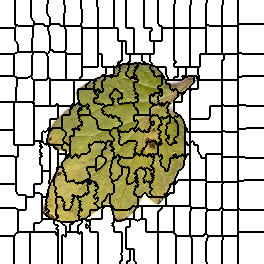

Data behind this chart, as committed beside it:
0, 0, 0, 0, 0, 0, 0, 0, 0, 0, 0, 0, 0, 0, 0, 1, 1, 1, 1, 1, 1, 1, 1, 1
0, 0, 0, 0, 0, 0, 0, 0, 0, 0, 0, 0, 0, 0, 0, 1, 1, 1, 1, 1, 1, 1, 1, 1
0, 0, 0, 0, 0, 0, 0, 0, 0, 0, 0, 0, 0, 0, 0, 1, 1, 1, 1, 1, 1, 1, 1, 1
0, 0, 0, 0, 0, 0, 0, 0, 0, 0, 0, 0, 0, 0, 0, 1, 1, 1, 1, 1, 1, 1, 1, 1
0, 0, 0, 0, 0, 0, 0, 0, 0, 0, 0, 0, 0, 0, 0, 1, 1, 1, 1, 1, 1, 1, 1, 1
0, 0, 0, 0, 0, 0, 0, 0, 0, 0, 0, 0, 0, 0, 0, 1, 1, 1, 1, 1, 1, 1, 1, 1
0, 0, 0, 0, 0, 0, 0, 0, 0, 0, 0, 0, 0, 0, 0, 1, 1, 1, 1, 1, 1, 1, 1, 1
0, 0, 0, 0, 0, 0, 0, 0, 0, 0, 0, 0, 0, 0, 0, 1, 1, 1, 1, 1, 1, 1, 1, 1
0, 0, 0, 0, 0, 0, 0, 0, 0, 0, 0, 0, 0, 0, 0, 1, 1, 1, 1, 1, 1, 1, 1, 1
0, 0, 0, 0, 0, 0, 0, 0, 0, 0, 0, 0, 0, 0, 0, 1, 1, 1, 1, 1, 1, 1, 1, 1
0, 0, 0, 0, 0, 0, 0, 0, 0, 0, 0, 0, 0, 0, 0, 1, 1, 1, 1, 1, 1, 1, 1, 1
0, 0, 0, 0, 0, 0, 0, 0, 0, 0, 0, 0, 0, 0, 0, 1, 1, 1, 1, 1, 1, 1, 1, 1
0, 0, 0, 0, 0, 0, 0, 0, 0, 0, 0, 0, 0, 0, 0, 1, 1, 1, 1, 1, 1, 1, 1, 1
0, 0, 0, 0, 0, 0, 0, 0, 0, 0, 0, 0, 0, 0, 0, 1, 1, 1, 1, 1, 1, 1, 1, 1
0, 0, 0, 0, 0, 0, 0, 0, 0, 0, 0, 0, 0, 0, 0, 1, 1, 1, 1, 1, 1, 1, 1, 1
0, 0, 0, 0, 0, 0, 0, 0, 0, 0, 0, 0, 0, 0, 0, 1, 1, 1, 1, 1, 1, 1, 1, 1
0, 0, 0, 0, 0, 0, 0, 0, 0, 0, 0, 0, 0, 0, 0, 1, 1, 1, 1, 1, 1, 1, 1, 1
0, 0, 0, 0, 0, 0, 0, 0, 0, 0, 0, 0, 0, 0, 0, 1, 1, 1, 1, 1, 1, 1, 1, 1
0, 0, 0, 0, 0, 0, 0, 0, 0, 0, 0, 0, 0, 0, 0, 1, 1, 1, 1, 1, 1, 1, 1, 1
0, 0, 0, 0, 0, 0, 0, 0, 0, 0, 0, 0, 0, 0, 0, 1, 1, 1, 1, 1, 1, 1, 1, 1
0, 0, 0, 0, 0, 0, 0, 0, 0, 0, 0, 0, 0, 0, 0, 1, 1, 1, 1, 1, 1, 1, 1, 1
0, 0, 0, 0, 0, 0, 0, 0, 0, 0, 0, 0, 0, 0, 0, 1, 1, 1, 1, 1, 1, 1, 1, 1
0, 0, 0, 0, 0, 0, 0, 0, 0, 0, 0, 0, 0, 0, 0, 1, 1, 1, 1, 1, 1, 1, 1, 1
0, 0, 0, 0, 0, 0, 0, 0, 0, 0, 0, 0, 0, 0, 0, 1, 1, 1, 1, 1, 1, 1, 1, 1
0, 0, 0, 0, 0, 0, 0, 0, 0, 0, 0, 0, 0, 0, 0, 1, 1, 1, 1, 1, 1, 1, 1, 1
0, 0, 0, 0, 0, 0, 0, 0, 0, 0, 0, 0, 0, 0, 0, 0, 19, 19, 1, 1, 1, 1, 1, 1
0, 0, 0, 0, 0, 0, 0, 0, 0, 0, 0, 0, 0, 0, 0, 0, 19, 19, 19, 19, 19, 19, 19, 19
0, 0, 0, 0, 0, 0, 0, 0, 0, 0, 0, 0, 0, 0, 0, 19, 19, 19, 19, 19, 19, 19, 19, 19
23, 23, 23, 23, 23, 23, 23, 23, 23, 23, 23, 23, 23, 23, 23, 19, 19, 19, 19, 19, 19, 19, 19, 19
23, 23, 23, 23, 23, 23, 23, 23, 23, 23, 23, 23, 23, 23, 23, 19, 19, 19, 19, 19, 19, 19, 19, 19
23, 23, 23, 23, 23, 23, 23, 23, 23, 23, 23, 23, 23, 23, 23, 19, 19, 19, 19, 19, 19, 19, 19, 19
23, 23, 23, 23, 23, 23, 23, 23, 23, 23, 23, 23, 23, 23, 23, 19, 19, 19, 19, 19, 19, 19, 19, 19
23, 23, 23, 23, 23, 23, 23, 23, 23, 23, 23, 23, 23, 23, 23, 19, 19, 19, 19, 19, 19, 19, 19, 19
23, 23, 23, 23, 23, 23, 23, 23, 23, 23, 23, 23, 23, 23, 23, 19, 19, 19, 19, 19, 19, 19, 19, 19
23, 23, 23, 23, 23, 23, 23, 23, 23, 23, 23, 23, 23, 23, 23, 19, 19, 19, 19, 19, 19, 19, 19, 19
23, 23, 23, 23, 23, 23, 23, 23, 23, 23, 23, 23, 23, 23, 23, 19, 19, 19, 19, 19, 19, 19, 19, 19
23, 23, 23, 23, 23, 23, 23, 23, 23, 23, 23, 23, 23, 23, 23, 19, 19, 19, 19, 19, 19, 19, 19, 19
23, 23, 23, 23, 23, 23, 23, 23, 23, 23, 23, 23, 23, 23, 23, 19, 19, 19, 19, 19, 19, 19, 19, 19
23, 23, 23, 23, 23, 23, 23, 23, 23, 23, 23, 23, 23, 23, 23, 19, 19, 19, 19, 19, 19, 19, 19, 19
23, 23, 23, 23, 23, 23, 23, 23, 23, 23, 23, 23, 23, 23, 23, 19, 19, 19, 19, 19, 19, 19, 19, 19
23, 23, 23, 23, 23, 23, 23, 23, 23, 23, 23, 23, 23, 23, 23, 19, 19, 19, 19, 19, 19, 19, 19, 19
23, 23, 23, 23, 23, 23, 23, 23, 23, 23, 23, 23, 23, 23, 23, 23, 19, 19, 19, 19, 19, 19, 19, 19
23, 23, 23, 23, 23, 23, 23, 23, 23, 23, 23, 23, 23, 23, 23, 23, 23, 19, 19, 19, 19, 19, 19, 19
23, 23, 23, 23, 23, 23, 23, 23, 23, 23, 23, 23, 23, 23, 23, 23, 23, 19, 19, 19, 19, 19, 19, 19
23, 23, 23, 23, 23, 23, 23, 23, 23, 23, 23, 23, 23, 23, 23, 23, 23, 23, 19, 19, 19, 19, 19, 19
23, 23, 23, 23, 23, 23, 23, 23, 23, 23, 23, 23, 23, 23, 23, 23, 23, 23, 19, 19, 19, 19, 19, 19
23, 23, 23, 23, 23, 23, 23, 23, 23, 23, 23, 23, 23, 23, 23, 23, 23, 23, 19, 19, 19, 19, 19, 19
23, 23, 23, 23, 23, 23, 23, 23, 23, 23, 23, 23, 23, 23, 23, 23, 23, 23, 19, 19, 19, 19, 19, 19
23, 23, 23, 23, 23, 23, 23, 23, 23, 23, 23, 23, 23, 23, 23, 23, 23, 23, 19, 19, 19, 19, 19, 19
23, 23, 23, 23, 23, 23, 23, 23, 23, 23, 23, 23, 23, 23, 23, 23, 23, 23, 19, 19, 19, 19, 19, 19
23, 23, 23, 23, 23, 23, 23, 23, 23, 23, 23, 23, 23, 23, 23, 23, 23, 23, 19, 19, 19, 19, 19, 19
23, 23, 23, 23, 23, 23, 23, 23, 23, 23, 23, 23, 23, 23, 23, 23, 23, 23, 19, 19, 19, 19, 19, 19
23, 23, 23, 23, 23, 23, 23, 23, 23, 23, 23, 23, 23, 23, 23, 23, 23, 31, 31, 31, 31, 31, 31, 31
23, 23, 23, 23, 23, 23, 23, 23, 23, 23, 23, 23, 23, 23, 23, 31, 31, 31, 31, 31, 31, 31, 31, 31
34, 34, 34, 34, 34, 34, 34, 34, 34, 34, 34, 34, 34, 34, 31, 31, 31, 31, 31, 31, 31, 31, 31, 31
34, 34, 34, 34, 34, 34, 34, 34, 34, 34, 34, 34, 34, 34, 31, 31, 31, 31, 31, 31, 31, 31, 31, 31
34, 34, 34, 34, 34, 34, 34, 34, 34, 34, 34, 34, 34, 34, 31, 31, 31, 31, 31, 31, 31, 31, 31, 31
34, 34, 34, 34, 34, 34, 34, 34, 34, 34, 34, 34, 34, 34, 31, 31, 31, 31, 31, 31, 31, 31, 31, 31
34, 34, 34, 34, 34, 34, 34, 34, 34, 34, 34, 34, 34, 34, 31, 31, 31, 31, 31, 31, 31, 31, 31, 31
34, 34, 34, 34, 34, 34, 34, 34, 34, 34, 34, 34, 34, 34, 31, 31, 31, 31, 31, 31, 31, 31, 31, 31
34, 34, 34, 34, 34, 34, 34, 34, 34, 34, 34, 34, 34, 34, 31, 31, 31, 31, 31, 31, 31, 31, 31, 31
... 203 more rows
